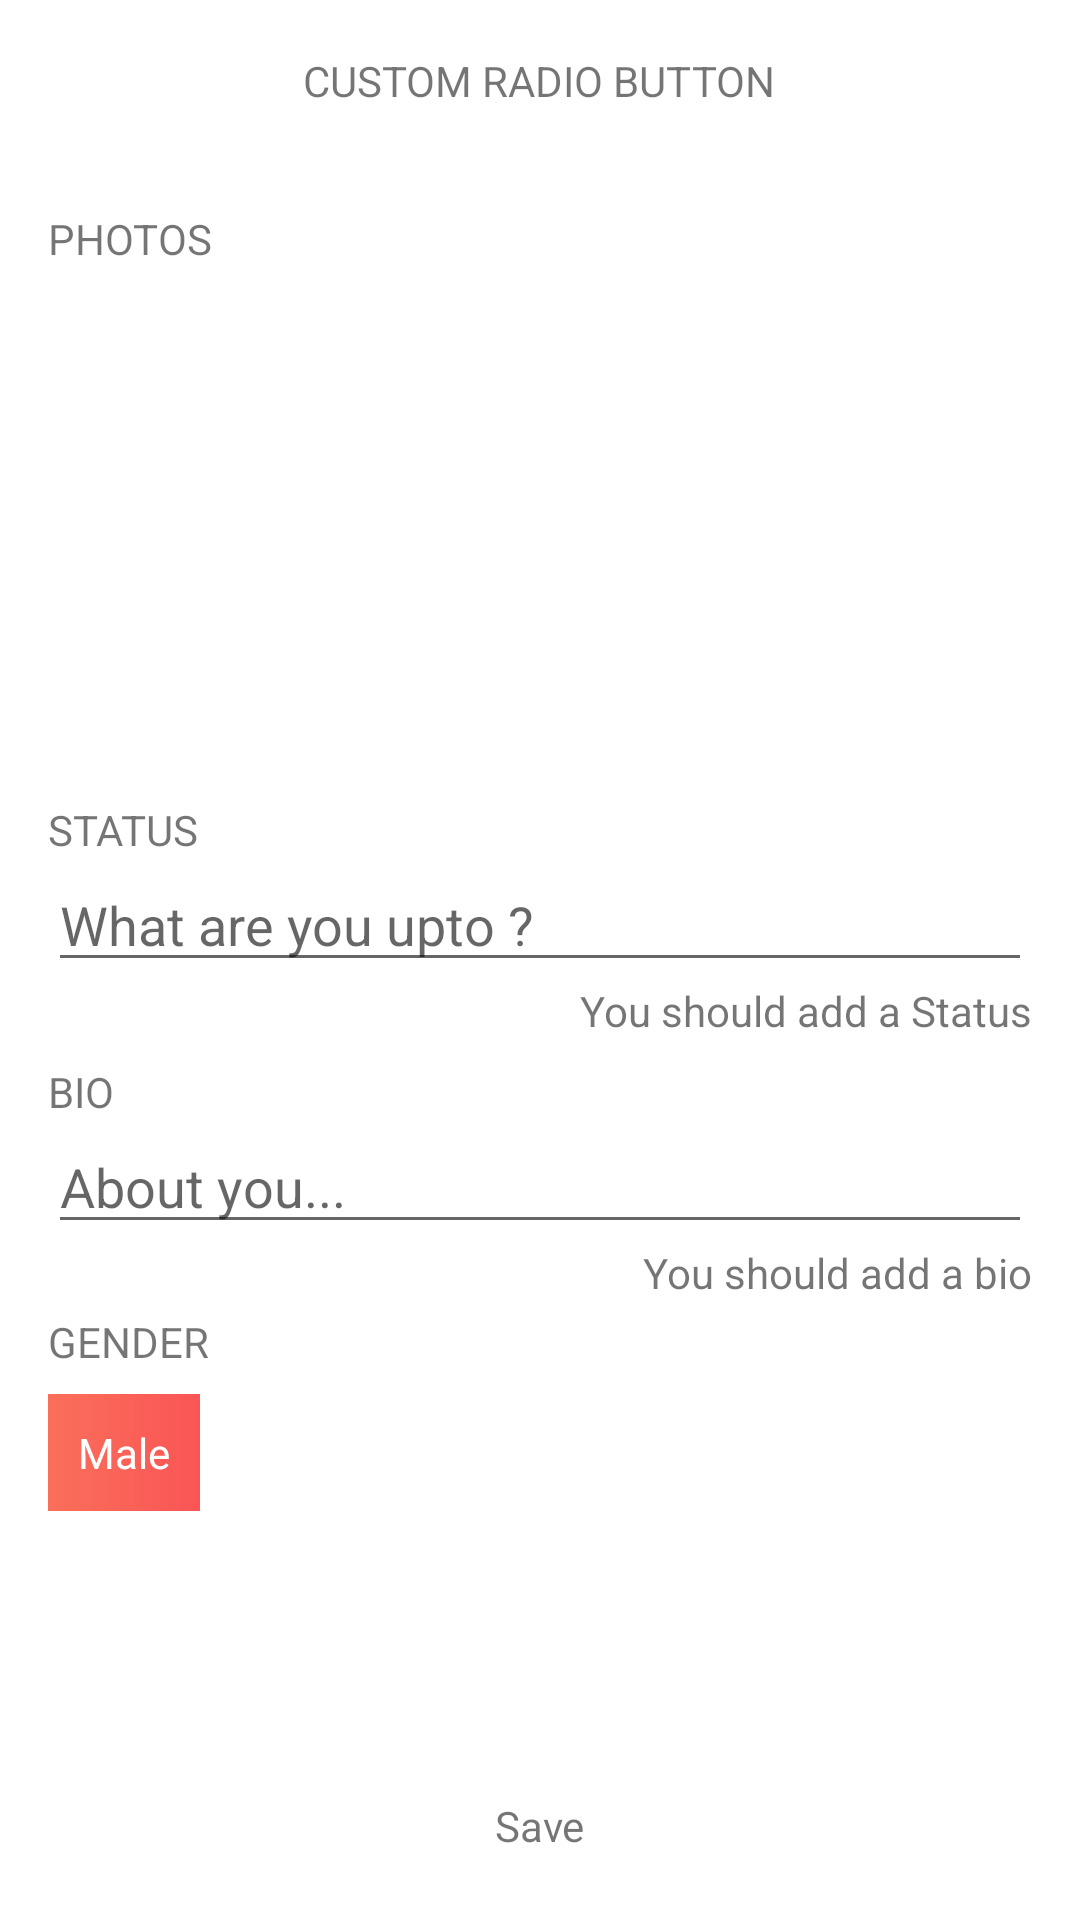

This screen was rendered from an Android layout file. Write that file and the resources it references.
<!-- AndroidManifest.xml: application theme AppTheme -->
<!-- res/layout/testing.xml -->
<?xml version="1.0" encoding="utf-8"?>
<RelativeLayout
    xmlns:android="http://schemas.android.com/apk/res/android"
    xmlns:app="http://schemas.android.com/apk/res-auto"
    xmlns:tools="http://schemas.android.com/tools"
    android:layout_width="match_parent"
    android:layout_height="match_parent"
    android:orientation="vertical"
    android:background="@color/white"
    >


    <RelativeLayout
        android:id="@+id/fl_toolbar"
        android:layout_width="match_parent"
        android:layout_height="54dp"
        >

        <TextView
            android:layout_width="wrap_content"
            android:layout_height="wrap_content"
            android:layout_centerInParent="true"
            android:text="Custom Radio Button"
            android:textAllCaps="true"
            />

        <View
            android:layout_width="match_parent"
            android:layout_height="1dp"
            android:layout_alignParentBottom="true"
            />

    </RelativeLayout>

    <ScrollView
        android:id="@+id/sv"
        android:layout_width="match_parent"
        android:layout_height="match_parent"
        android:scrollbars="none"
        android:layout_below="@+id/fl_toolbar"
        >

        <LinearLayout
            android:layout_width="match_parent"
            android:layout_height="wrap_content"
            android:layout_marginStart="16dp"
            android:layout_marginEnd="16dp"
            android:layout_marginTop="16dp"
            android:layout_marginBottom="6dp"
            android:orientation="vertical"
            >




            <TextView
                android:layout_width="wrap_content"
                android:layout_height="wrap_content"

                android:textAllCaps="true"
                android:text="Photos"
                />


            <RelativeLayout
                android:layout_width="wrap_content"
                android:layout_height="wrap_content"
                android:layout_margin="8dp"
                >

                <ImageView
                    android:id="@+id/iv"
                    android:layout_width="100dp"
                    android:layout_height="150dp"

                    />

                <ImageView
                    android:id="@+id/iv_add_image"
                    android:layout_width="42dp"
                    android:layout_height="42dp"

                    android:layout_centerInParent="true"
                    />


            </RelativeLayout>



            <TextView
                android:layout_width="wrap_content"
                android:layout_height="wrap_content"

                android:textAllCaps="true"

                android:text="Status"
                android:layout_marginTop="12dp"
                />

            <androidx.appcompat.widget.AppCompatEditText
                android:id="@+id/acet_status"
                android:layout_width="match_parent"
                android:layout_height="wrap_content"

                android:hint="What are you upto ?"
                android:inputType="none"
                android:clickable="false"
                android:focusable="false"
                />

            <TextView
                android:id="@+id/tv_error_status"
                android:layout_width="wrap_content"
                android:layout_height="wrap_content"

                android:layout_gravity="end"
                android:layout_marginBottom="8dp"

                android:text="You should add a Status"
                />

            <TextView
                android:layout_width="wrap_content"
                android:layout_height="wrap_content"

                android:textAllCaps="true"

                android:text="Bio"
                />

            <androidx.appcompat.widget.AppCompatEditText
                android:id="@+id/acet_bio"
                android:layout_width="match_parent"
                android:layout_height="wrap_content"

                android:hint="About you..."
                android:inputType="textLongMessage"
                android:maxLength="150"
                />

            <TextView
                android:id="@+id/tv_error_bio"
                android:layout_width="wrap_content"
                android:layout_height="wrap_content"
                android:layout_gravity="end"
                android:layout_marginBottom="4dp"

                android:text="You should add a bio"
                />

            <TextView
                android:layout_width="wrap_content"
                android:layout_height="wrap_content"

                android:textAllCaps="true"
                android:text="Gender"
                />

            <RadioGroup
                android:layout_width="wrap_content"
                android:layout_height="wrap_content"
                android:orientation="horizontal"
                android:layout_marginTop="8dp"
                >

                

                <RadioButton
                    android:id="@+id/male"
                    android:layout_width="wrap_content"
                    android:layout_height="wrap_content"
                    android:background="@drawable/grad_bg"
                    android:button="@null"
                    android:textColor="@color/white"
                    android:padding="10dp"
                    android:text="Male"
                    />



            </RadioGroup>


        </LinearLayout>

    </ScrollView>

    <FrameLayout
        android:layout_width="match_parent"
        android:layout_height="wrap_content"
        android:layout_marginTop="22dp"
        android:layout_alignParentBottom="true"
        >

        <TextView
            android:id="@+id/tv_action"
            android:layout_width="wrap_content"
            android:layout_height="wrap_content"

            android:layout_gravity="center_horizontal"
            android:layout_marginBottom="22dp"

            android:text="Save"
            android:elevation="6dp"
            />

    </FrameLayout>




</RelativeLayout>
<!-- resources referenced by this layout -->
<resources>
  <color name="white">#FFFFFF</color>
  <!-- drawable grad_bg (drawable-v24) -->
  <shape xmlns:android="http://schemas.android.com/apk/res/android"
      android:shape="rectangle">
  
      <gradient android:startColor="@color/gradStart"
          android:angle="0"
          android:type="linear"
          android:endColor="@color/gradStop" />
  
  </shape>
  <style name="AppTheme" parent="Theme.AppCompat.Light.NoActionBar">
          
          <item name="colorPrimary">@color/colorPrimary</item>
          <item name="colorPrimaryDark">#fa6f5a</item>
          <item name="colorAccent">@color/colorAccent</item>
          <item name="windowActionBar">false</item>
          <item name="windowNoTitle">true</item>
      </style>
  <color name="gradStart">#fa6f5a</color>
  <color name="gradStop">#fa5555</color>
  <color name="colorPrimary">#fa5555</color>
  <color name="colorAccent">#FFFFFF</color>
</resources>
